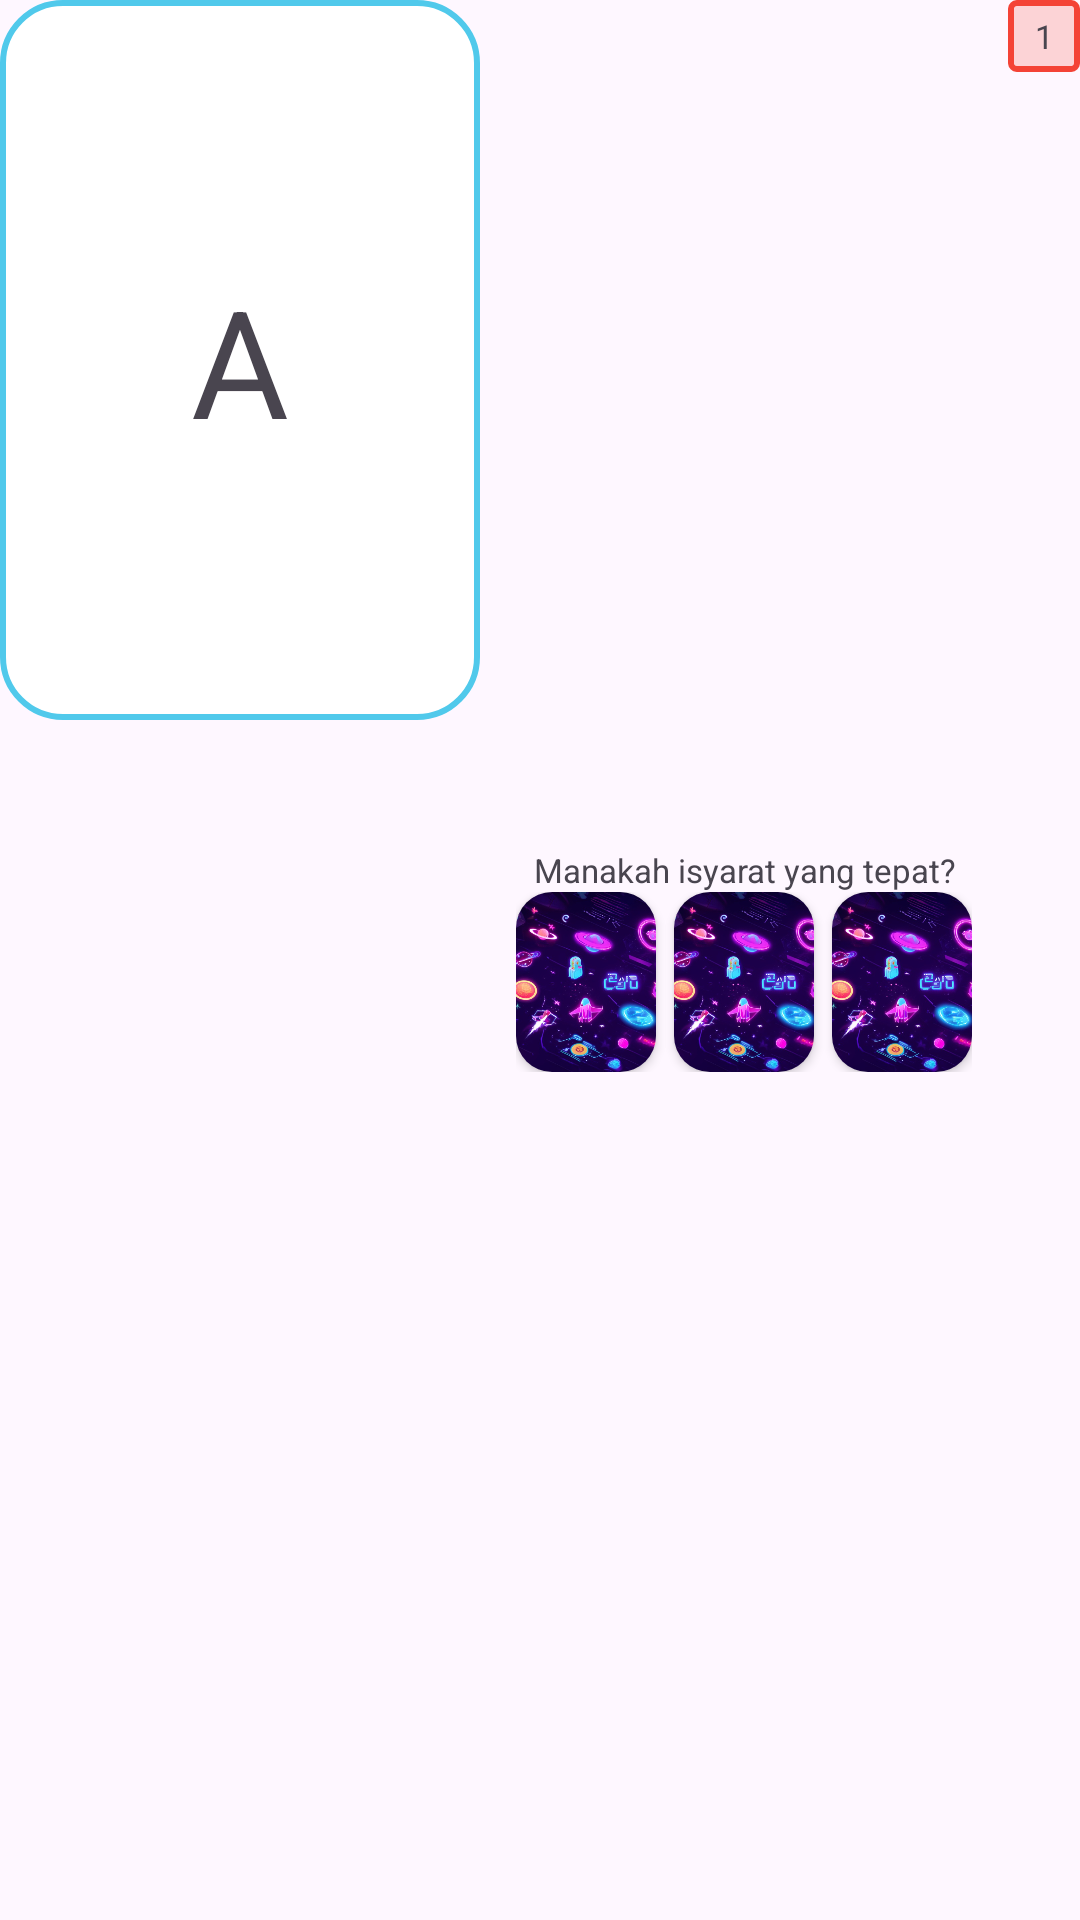

Write the Android layout XML for this screen, with the resource values it uses.
<!-- AndroidManifest.xml: application theme Theme.Talkee -->
<!-- res/layout/view_history_game_sign.xml -->
<?xml version="1.0" encoding="utf-8"?>
<LinearLayout xmlns:android="http://schemas.android.com/apk/res/android"
    android:layout_width="match_parent"
    android:layout_height="wrap_content"
    xmlns:app="http://schemas.android.com/apk/res-auto"
    android:orientation="horizontal"
    android:layout_marginBottom="12dp">

    <LinearLayout
        android:id="@+id/game_text_box"
        android:layout_width="180dp"
        android:layout_height="240dp"
        android:background="@drawable/bg_game_box"
        android:layout_weight="1"
        android:gravity="center">

        <TextView
            android:id="@+id/question"
            android:layout_width="wrap_content"
            android:layout_height="wrap_content"
            android:layout_gravity="center"
            android:text="A"
            android:textSize="50sp"
            android:textAllCaps="true"/>
    </LinearLayout>

    <LinearLayout
        android:layout_width="wrap_content"
        android:layout_height="wrap_content"
        android:orientation="vertical"
        android:layout_gravity="center_vertical"
        android:layout_weight="2">

        <TextView
            android:layout_width="match_parent"
            android:layout_height="wrap_content"
            android:gravity="center"
            android:text="Manakah isyarat yang tepat?"
            android:textSize="11sp"/>

        <LinearLayout
            android:layout_width="match_parent"
            android:layout_height="wrap_content"
            android:orientation="horizontal"
            android:paddingHorizontal="12dp">

            <androidx.cardview.widget.CardView
                android:id="@+id/choice1"
                android:layout_width="60dp"
                android:layout_height="60dp"
                android:layout_weight="1"
                android:layout_marginEnd="6dp"
                app:cardCornerRadius="12dp">

                <FrameLayout
                    android:layout_width="match_parent"
                    android:layout_height="match_parent">

                    <ImageView
                        android:id="@+id/choice_image1"
                        android:layout_width="match_parent"
                        android:layout_height="match_parent"
                        android:src="@drawable/img_bg_game"
                        android:scaleType="centerCrop"
                        android:gravity="center"
                        android:background="@drawable/bg_choice_word"/>

                    <View
                        android:id="@+id/choice_selector1"
                        android:layout_width="match_parent"
                        android:layout_height="match_parent"
                        android:alpha="0.7"
                        android:background="@color/primary"
                        android:visibility="gone"/>
                </FrameLayout>
            </androidx.cardview.widget.CardView>

            <androidx.cardview.widget.CardView
                android:id="@+id/choice2"
                android:layout_width="60dp"
                android:layout_height="60dp"
                android:layout_weight="1"
                android:layout_marginEnd="6dp"
                app:cardCornerRadius="12dp">

                <FrameLayout
                    android:layout_width="match_parent"
                    android:layout_height="match_parent">

                    <ImageView
                        android:id="@+id/choice_image2"
                        android:layout_width="match_parent"
                        android:layout_height="match_parent"
                        android:src="@drawable/img_bg_game"
                        android:scaleType="centerCrop"
                        android:gravity="center"
                        android:background="@drawable/bg_choice_word"/>

                    <View
                        android:id="@+id/choice_selector2"
                        android:layout_width="match_parent"
                        android:layout_height="match_parent"
                        android:alpha="0.7"
                        android:background="@color/primary"
                        android:visibility="gone"/>
                </FrameLayout>
            </androidx.cardview.widget.CardView>

            <androidx.cardview.widget.CardView
                android:id="@+id/choice3"
                android:layout_width="60dp"
                android:layout_height="60dp"
                android:layout_weight="1"
                app:cardCornerRadius="12dp">

                <FrameLayout
                    android:layout_width="match_parent"
                    android:layout_height="match_parent">

                    <ImageView
                        android:id="@+id/choice_image3"
                        android:layout_width="wrap_content"
                        android:layout_height="match_parent"
                        android:background="@drawable/bg_choice_word"
                        android:gravity="center"
                        android:scaleType="centerCrop"
                        android:src="@drawable/img_bg_game" />

                    <View
                        android:id="@+id/choice_selector3"
                        android:layout_width="match_parent"
                        android:layout_height="match_parent"
                        android:alpha="0.7"
                        android:background="@color/primary"
                        android:visibility="gone"/>
                </FrameLayout>
            </androidx.cardview.widget.CardView>
        </LinearLayout>
    </LinearLayout>

    <TextView
        android:id="@+id/no"
        android:layout_width="24dp"
        android:layout_height="24dp"
        android:text="1"
        android:textSize="11sp"
        android:gravity="center"
        android:layout_gravity="top"
        android:background="@drawable/bg_question_no"/>

</LinearLayout>
<!-- resources referenced by this layout -->
<resources>
  <color name="primary">#50C9EB</color>
  <!-- drawable bg_choice_word (drawable) -->
  <?xml version="1.0" encoding="utf-8"?>
  <selector xmlns:android="http://schemas.android.com/apk/res/android">
      <item android:drawable="@drawable/bg_choice_word_selected" android:state_selected="true"/>
      <item android:drawable="@drawable/bg_choice_word_unselected"/>
  </selector>
  <!-- drawable bg_game_box (drawable) -->
  <?xml version="1.0" encoding="utf-8"?>
  <shape xmlns:android="http://schemas.android.com/apk/res/android"
      android:shape="rectangle" >
  
      <solid android:color="@color/white"/>
      <corners android:radius="20dp"/>
      <stroke android:width="2dp"
          android:color="@color/primary" />
  </shape>
  <!-- drawable bg_question_no (drawable) -->
  <?xml version="1.0" encoding="utf-8"?>
  <selector xmlns:android="http://schemas.android.com/apk/res/android">
      <item android:drawable="@drawable/bg_question_no_correct" android:state_selected="true"/>
      <item android:drawable="@drawable/bg_question_no_wrong"/>
  </selector>
  <!-- drawable img_bg_game: png bitmap (drawable, 626130 bytes) -->
  <style name="Theme.Talkee" parent="Base.Theme.Talkee" />
  <!-- drawable bg_choice_word_selected (drawable) -->
  <?xml version="1.0" encoding="utf-8"?>
  <shape xmlns:android="http://schemas.android.com/apk/res/android"
      android:shape="rectangle" >
  
      <solid android:color="@color/primary"/>
      <corners android:radius="12dp"/>
  </shape>
  <!-- drawable bg_choice_word_unselected (drawable) -->
  <?xml version="1.0" encoding="utf-8"?>
  <shape xmlns:android="http://schemas.android.com/apk/res/android"
      android:shape="rectangle" >
  
      <solid android:color="@color/black12"/>
      <corners android:radius="12dp"/>
  </shape>
  <color name="white">#FFFFFFFF</color>
  <!-- drawable bg_question_no_correct (drawable) -->
  <?xml version="1.0" encoding="utf-8"?>
  <shape xmlns:android="http://schemas.android.com/apk/res/android"
      android:shape="rectangle" >
  
      <solid android:color="#333AE641"/>
      <stroke android:color="@color/correct"
          android:width="2dp"/>
      <corners android:radius="2dp"/>
  </shape>
  <!-- drawable bg_question_no_wrong (drawable) -->
  <?xml version="1.0" encoding="utf-8"?>
  <shape xmlns:android="http://schemas.android.com/apk/res/android"
      android:shape="rectangle" >
  
      <solid android:color="#33F44336"/>
      <stroke android:color="@color/error"
          android:width="2dp"/>
      <corners android:radius="2dp"/>
  </shape>
  <style name="Base.Theme.Talkee" parent="Theme.Material3.Light.NoActionBar">
          <item name="colorPrimary">@color/primary</item>
          <item name="fontFamily">@font/poppins</item>
          <item name="android:indeterminateTint">@color/primary</item>
      </style>
  <color name="black12">#1F000000</color>
  <color name="correct">#3AE641</color>
  <color name="error">#F44336</color>
</resources>
